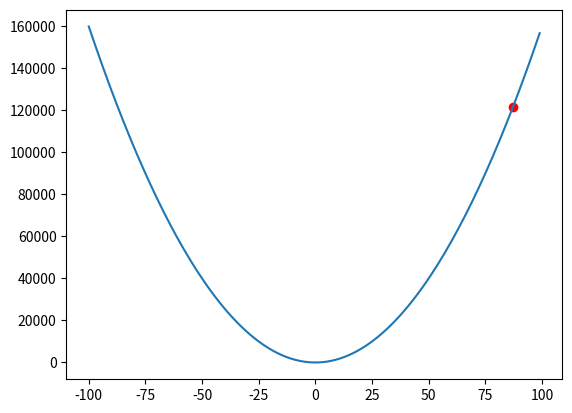
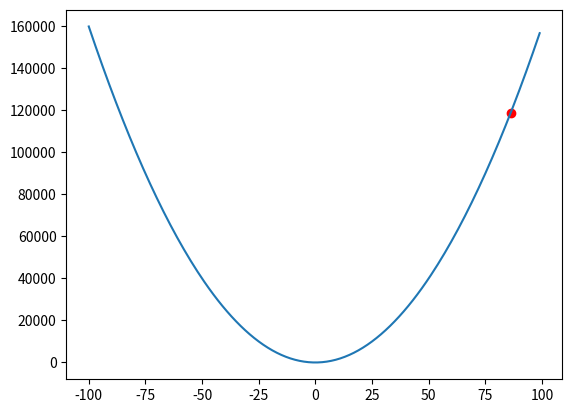
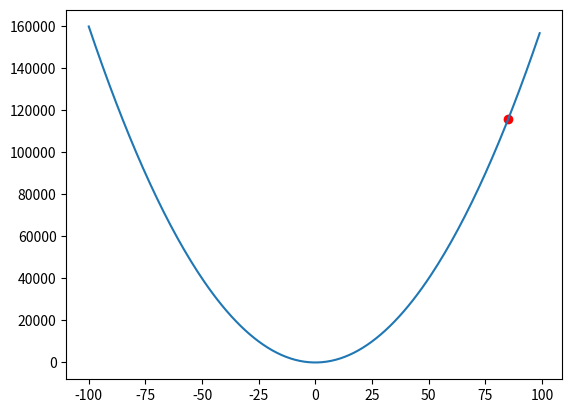
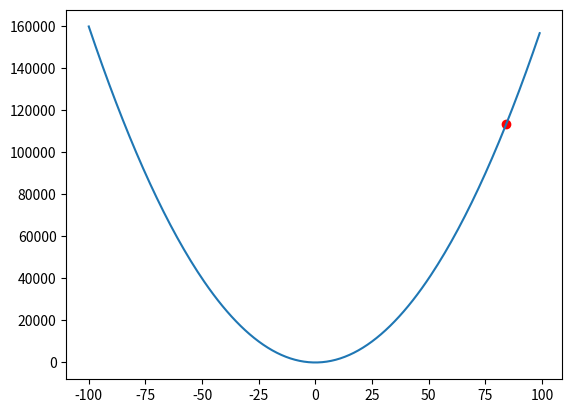
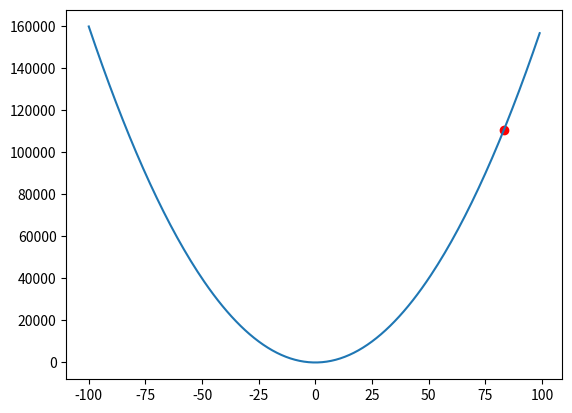
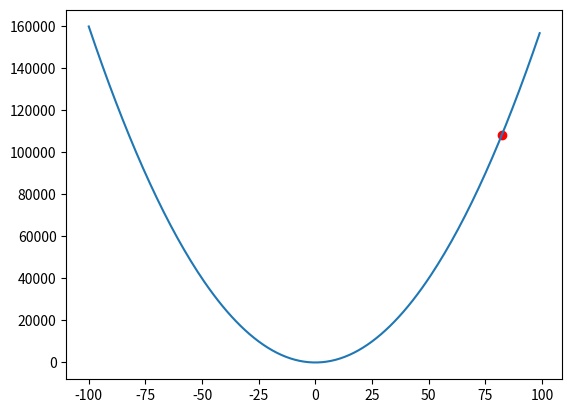
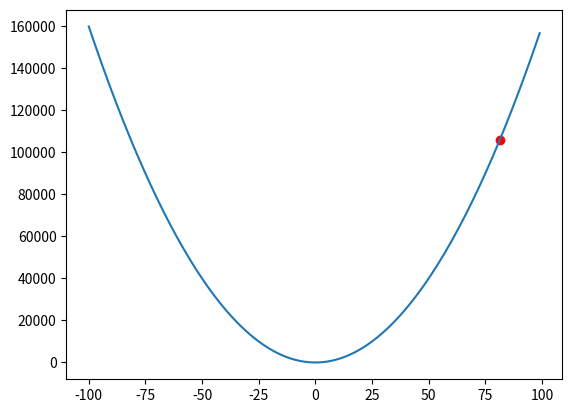
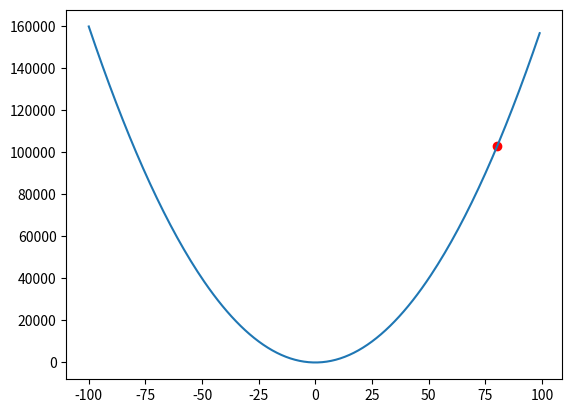
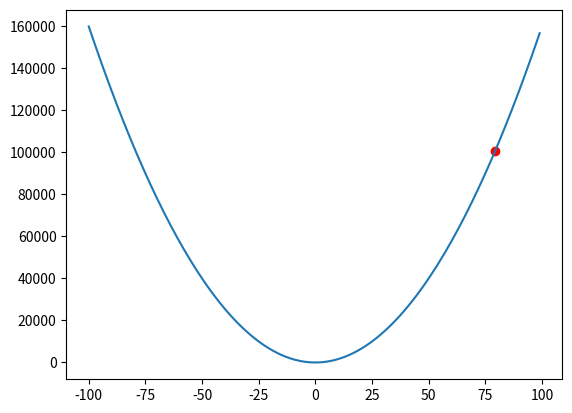
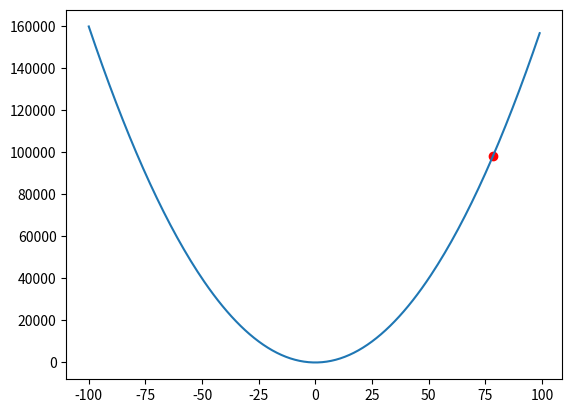
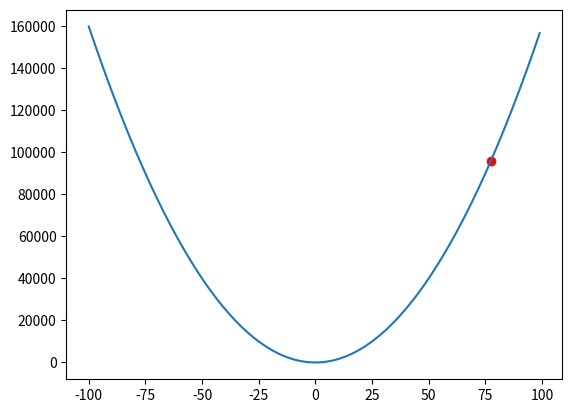
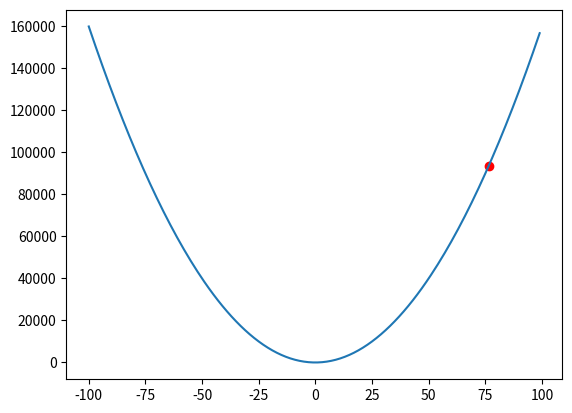
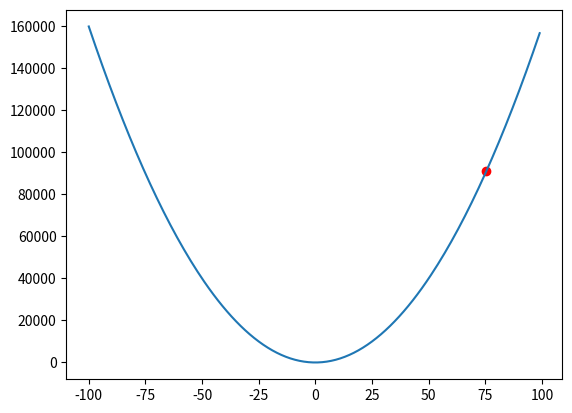
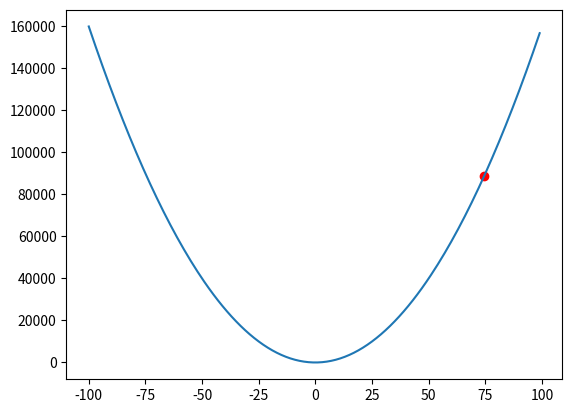
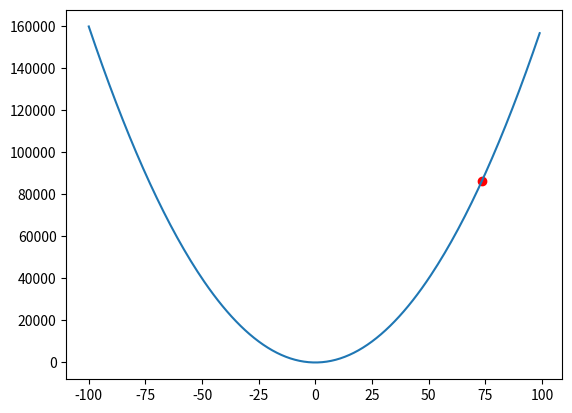
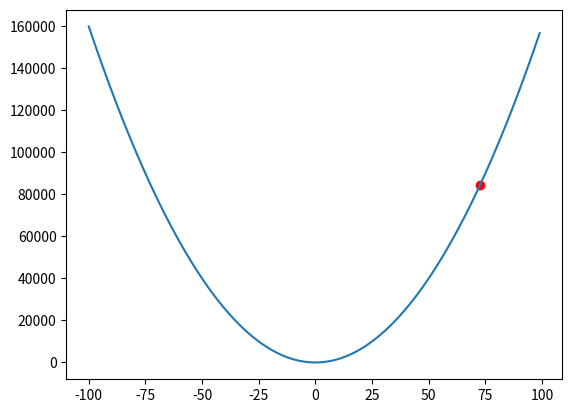

These charts were generated, in order, by the following Python code:
import numpy as np
import math
import matplotlib.pyplot as plt

import time

# parabola function
def parabola_fn(x):
    x=4*x
    return x ** 2 

def sin_fn(x):
    result =[]
    for i in x:
        result.append(math.sin(i))
    return result

def _derivative(func, x, h=1e-5):
    # h is infinetly small. dx
    # dydx = 1/h * (func(x + h) - func(x))
    return (func(x+h) - func(x)) * 1/h


# visualize a gradient descent with a specified learning rate
def gradient_descent_viz(X, Y, func, lr=0.001):
    # randomly select a starting point
    start_xy_pos = (90, func(90))
    for i in range(1000):
        index = np.where(X==start_xy_pos[0])[0]
        dydx = _derivative(func,X[index-i])
        if dydx <= 0: # reached mimina
            time.sleep(10) # pause the plot
            break
        curr_x = X[index-i] - (lr * _derivative(func, X[index-i]))
        curr_y = func(curr_x)
        plt.plot(X,Y)
        plt.scatter(curr_x, curr_y, c="red")
        plt.pause(0.0001)
        plt.clf()
      




def main():
    # create an array and plot the parabola
    x = np.arange(start=-100, stop=100)
    y = parabola_fn(x)
    # create 2d matrix
    mat = np.vstack((x,y))
    print(mat.shape)

    rows, cols = mat

    gradient_descent_viz(rows,cols, func=parabola_fn)
    #gradient_descent_viz(X=i, Y=j)
    #gradient_descent_animate(x,y)




if __name__ == "__main__":
    main()
